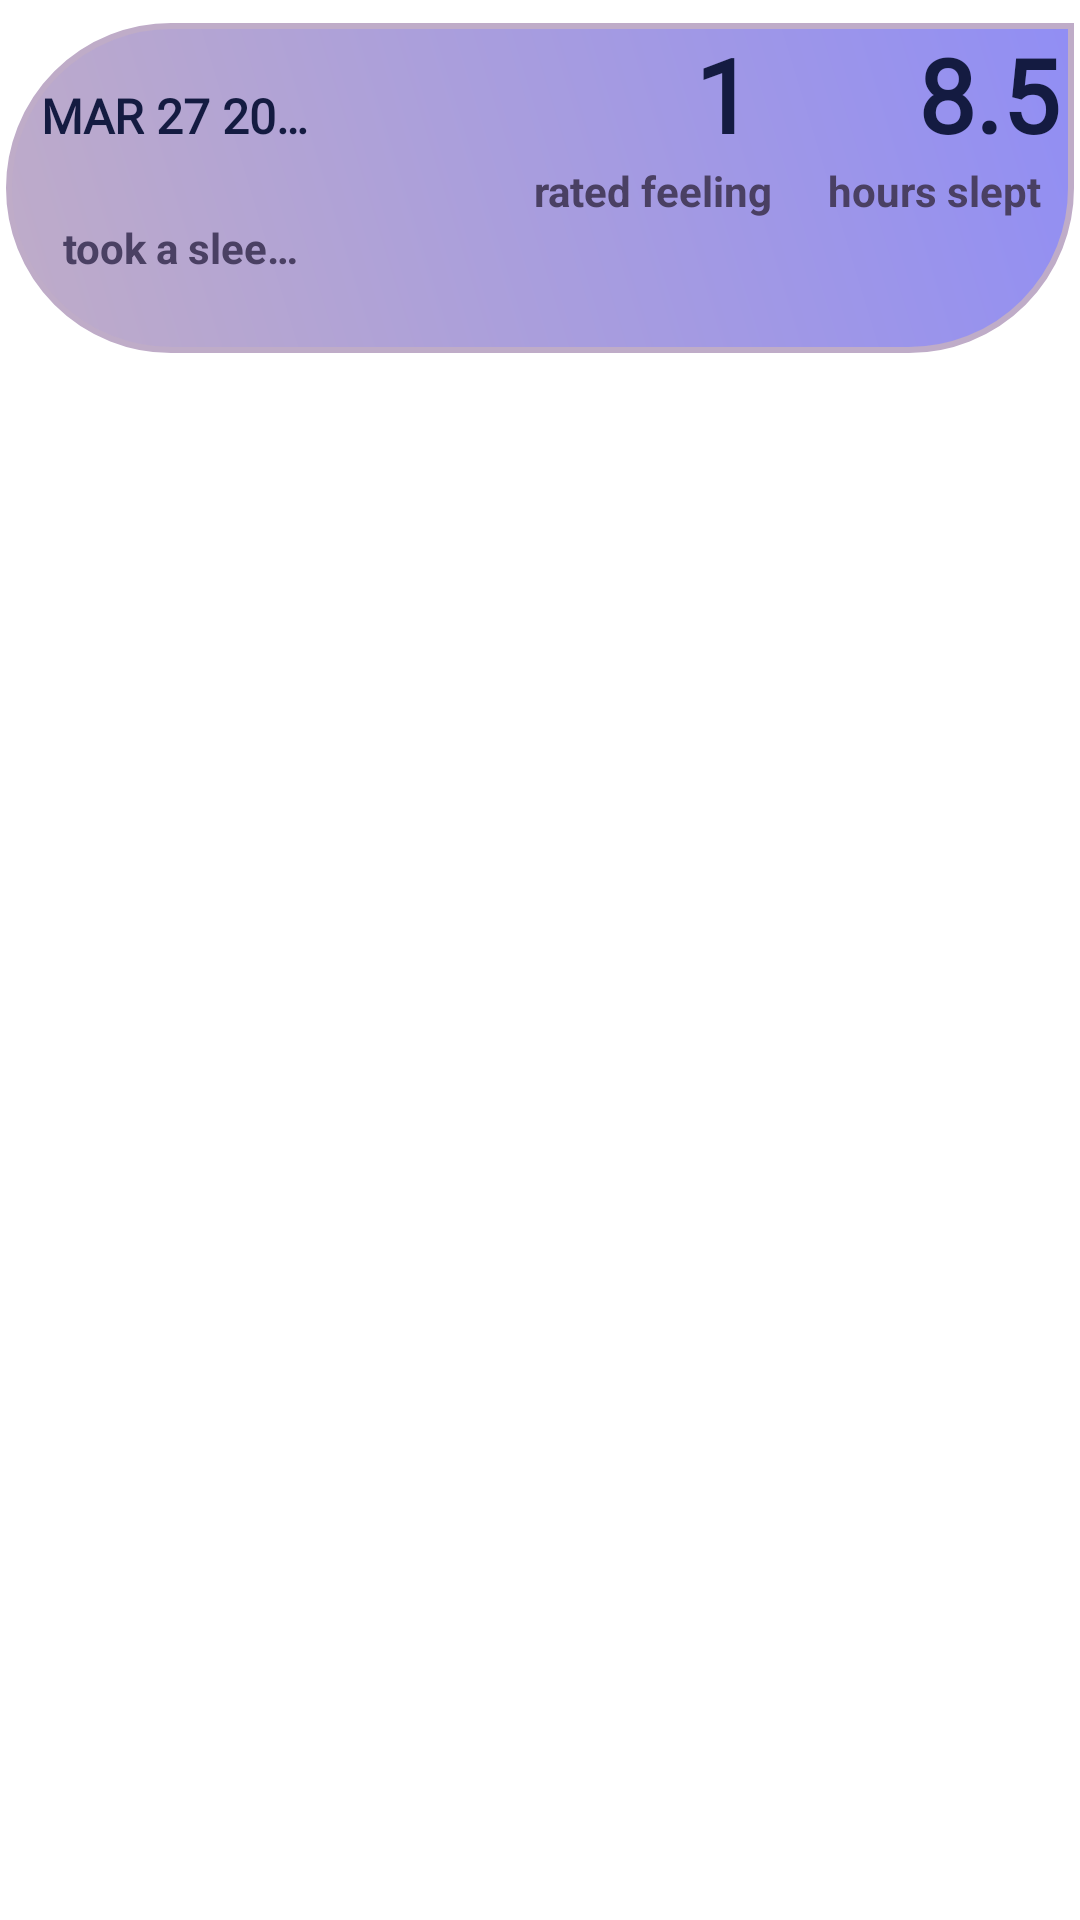

Android layout source for this screen:
<!-- AndroidManifest.xml: application theme Theme.BitFit2 -->
<!-- res/layout/fragment_sleep_entry.xml -->
<?xml version="1.0" encoding="utf-8"?>
<androidx.constraintlayout.widget.ConstraintLayout xmlns:android="http://schemas.android.com/apk/res/android"
    xmlns:app="http://schemas.android.com/apk/res-auto"
    android:layout_width="match_parent"
    android:layout_height="wrap_content">

    <GridLayout
        android:layout_width="match_parent"
        android:layout_height="110dp"
        android:layout_margin="2dp"
        android:background="@drawable/sleep_entry"
        android:orientation="vertical"
        android:padding="1dp"
        app:layout_constraintBottom_toBottomOf="parent"
        app:layout_constraintEnd_toEndOf="parent"
        app:layout_constraintHorizontal_bias="0.473"
        app:layout_constraintStart_toStartOf="parent"
        app:layout_constraintTop_toTopOf="parent"
        app:layout_constraintVertical_bias="0.011">

        <TextView
            android:id="@+id/date_log"
            android:layout_width="100dp"
            android:layout_height="wrap_content"
            android:layout_row="0"
            android:layout_column="0"
            android:ellipsize="end"
            android:fontFamily="@font/poppins"
            android:gravity="center"
            android:maxLines="1"
            android:paddingStart="10dp"
            android:text="@string/dateText"
            android:textColor="@color/space_cadet"
            android:textSize="16sp"
            android:textStyle="bold" />

        <TextView
            android:id="@+id/slept_hours_prompt_tv"
            android:layout_width="90dp"
            android:layout_height="wrap_content"
            android:layout_row="1"
            android:layout_column="3"
            android:gravity="end"
            android:text="@string/hours_slept"
            android:textColor="@color/english_violet"
            android:textStyle="bold" />

        <TextView
            android:id="@+id/number_slept_hours_tv"
            android:layout_width="100dp"
            android:layout_height="wrap_content"
            android:layout_row="0"
            android:layout_column="3"
            android:fontFamily="@font/poppins"
            android:gravity="end"
            android:paddingStart="4dp"
            android:paddingEnd="4dp"
            android:text="@string/hoursSleptText"
            android:textColor="@color/space_cadet"
            android:textSize="34sp"
            android:textStyle="bold" />

        <TextView
            android:id="@+id/number_feeling_tv"
            android:layout_width="77dp"
            android:layout_height="wrap_content"
            android:layout_row="0"
            android:layout_column="2"
            android:fontFamily="@font/poppins"
            android:gravity="end"
            android:paddingStart="4dp"
            android:paddingEnd="4dp"
            android:text="@string/feelingText"
            android:textColor="@color/space_cadet"
            android:textSize="34sp"
            android:textStyle="bold" />

        <TextView
            android:id="@+id/feeling_prompt_tv"
            android:layout_width="wrap_content"
            android:layout_height="wrap_content"
            android:layout_row="1"
            android:layout_column="2"
            android:gravity="end"
            android:text="@string/feelingPromptText"
            android:textColor="@color/english_violet"
            android:textStyle="bold" />

        <TextView
            android:id="@+id/sleep_log_notes_tv"
            android:layout_width="100dp"
            android:layout_height="wrap_content"
            android:layout_row="2"
            android:layout_column="0"
            android:ellipsize="end"
            android:gravity="center"
            android:maxLines="1"
            android:paddingStart="14dp"
            android:text="@string/noteText"
            android:textColor="@color/english_violet"
            android:textStyle="bold" />


    </GridLayout>

</androidx.constraintlayout.widget.ConstraintLayout>
<!-- resources referenced by this layout -->
<resources>
  <color name="english_violet">#4A4063</color>
  <color name="space_cadet">#141B41</color>
  <!-- drawable sleep_entry (drawable) -->
  <?xml version="1.0" encoding="utf-8"?>
  <shape xmlns:android="http://schemas.android.com/apk/res/android"
      android:shape="rectangle">
      <solid android:color="@color/french_gray" />
      <corners
          android:bottomLeftRadius="72dp"
          android:bottomRightRadius="72dp"
          android:topLeftRadius="72dp"
          android:topRightRadius="0dp" />
      <stroke
          android:width="2dp"
          android:color="@color/thistle" />
  
      <gradient
          android:angle="45"
          android:endColor="@color/tropical_indigo"
          android:startColor="@color/thistle"
          android:type="linear" />
  </shape>
  <string name="dateText">MAR 27 2023</string>
  <string name="feelingPromptText">rated feeling</string>
  <string name="feelingText">1</string>
  <string name="hoursSleptText">8.5</string>
  <string name="hours_slept">hours slept</string>
  <string name="noteText">took a sleeping pill</string>
  <style name="Theme.BitFit2" parent="Theme.MaterialComponents.DayNight.DarkActionBar">
          
          <item name="colorPrimary">@color/purple_500</item>
          <item name="colorPrimaryVariant">@color/purple_700</item>
          <item name="colorOnPrimary">@color/white</item>
          
          <item name="colorSecondary">@color/teal_200</item>
          <item name="colorSecondaryVariant">@color/teal_700</item>
          <item name="colorOnSecondary">@color/black</item>
          
          <item name="android:statusBarColor">?attr/colorPrimaryVariant</item>
          
      </style>
  <color name="french_gray">#C8C6D7</color>
  <color name="thistle">#BFACC8</color>
  <color name="tropical_indigo">#918EF4</color>
  <color name="purple_500">#FF6200EE</color>
  <color name="purple_700">#FF3700B3</color>
  <color name="white">#FFFFFFFF</color>
  <color name="teal_200">#FF03DAC5</color>
  <color name="teal_700">#FF018786</color>
  <color name="black">#FF000000</color>
</resources>
